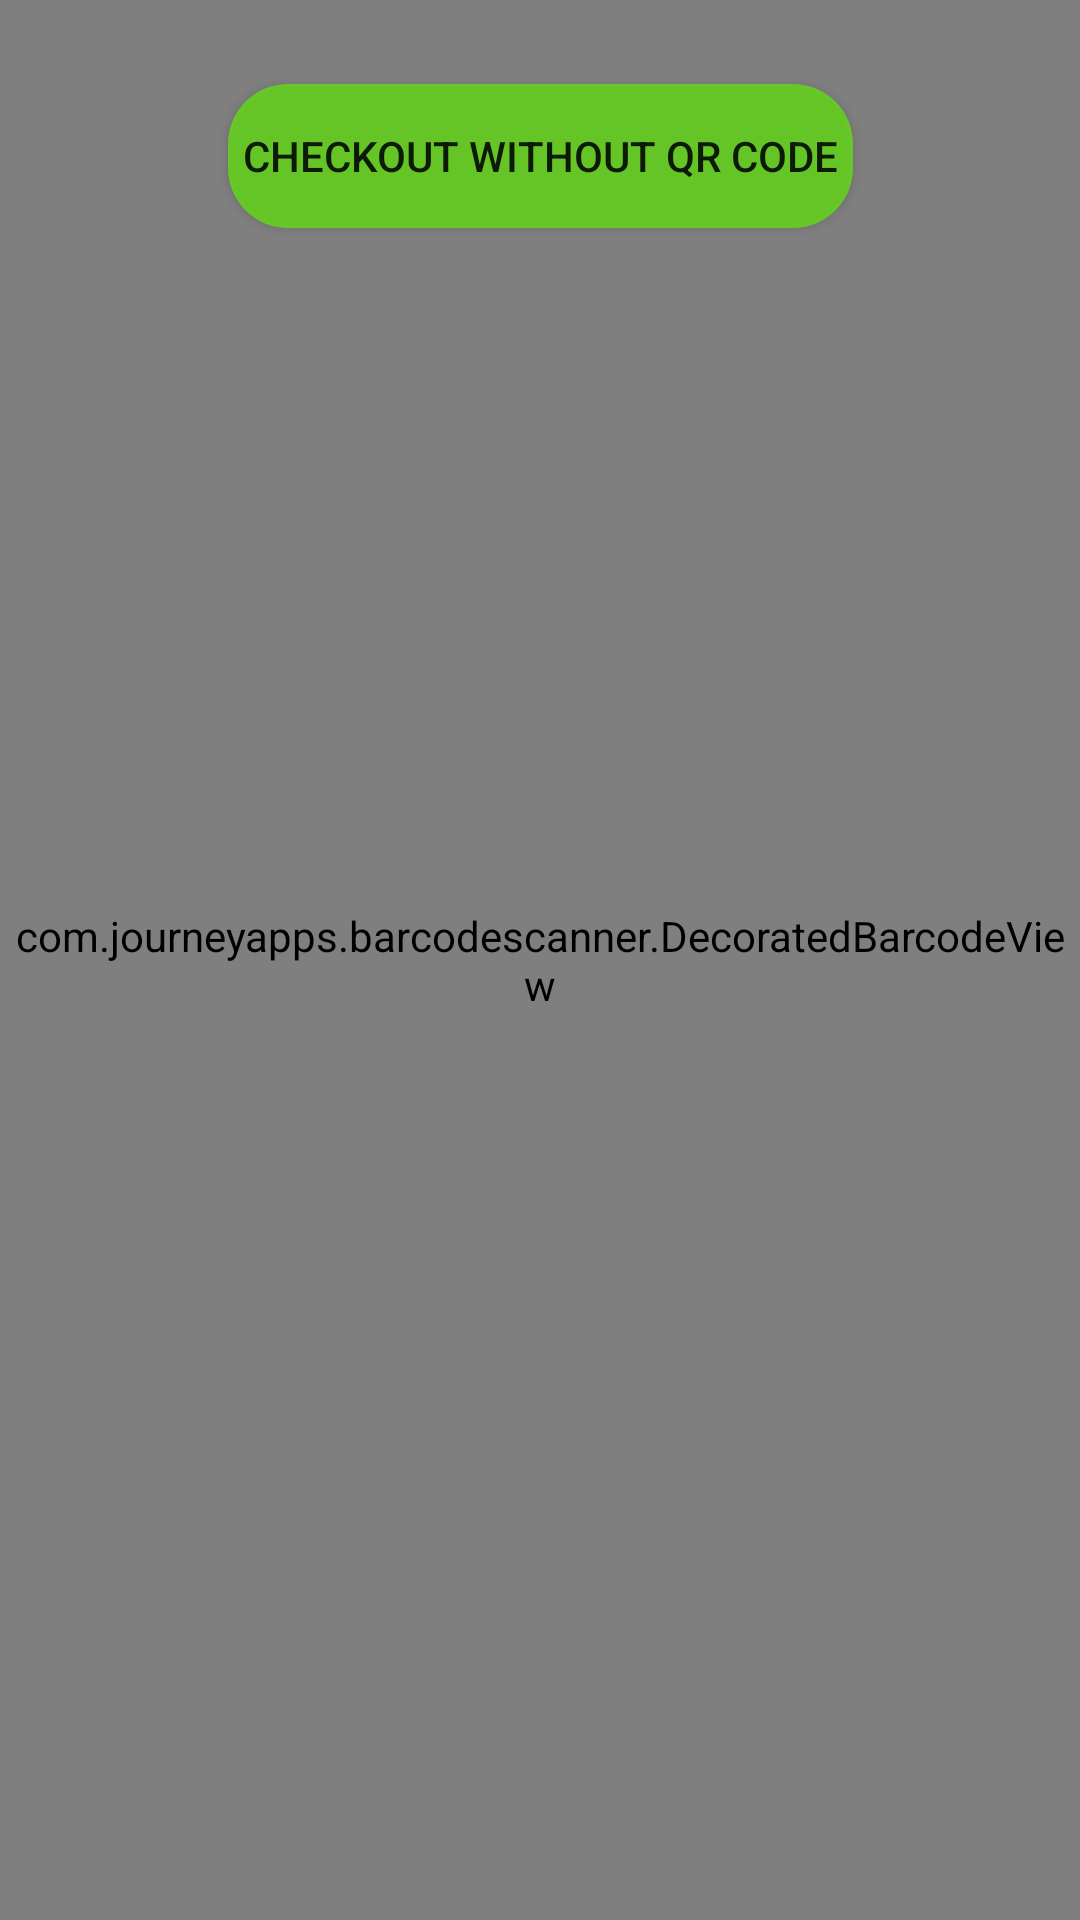

Produce the Android XML layout that renders to this screen, including the resource entries it uses.
<!-- AndroidManifest.xml: application theme Theme.AppCompat.Light.NoActionBar -->
<!-- res/layout/activity_custom_scanner_check_out.xml -->
<?xml version="1.0" encoding="utf-8"?>
<android.support.constraint.ConstraintLayout xmlns:android="http://schemas.android.com/apk/res/android"
    xmlns:app="http://schemas.android.com/apk/res-auto"
    xmlns:tools="http://schemas.android.com/tools"
    android:layout_width="match_parent"
    android:layout_height="match_parent"
    tools:context="com.ncr.interns.codecatchers.incredicabs.CheckinCheckOut.CustomScannerCheckOutActivity">

    <com.journeyapps.barcodescanner.DecoratedBarcodeView
        android:id="@+id/zxing_barcode_scanner"
        android:layout_width="0dp"
        android:layout_height="0dp"
        app:layout_constraintBottom_toBottomOf="parent"
        app:layout_constraintEnd_toEndOf="parent"
        app:layout_constraintHorizontal_bias="0.0"
        app:layout_constraintStart_toStartOf="parent"
        app:layout_constraintTop_toTopOf="parent"
        app:layout_constraintVertical_bias="1.0"
        app:zxing_scanner_layout="@layout/custom_layout_scanner">

    </com.journeyapps.barcodescanner.DecoratedBarcodeView>

    <ImageButton
        android:id="@+id/switch_flashlight"
        android:layout_width="70dp"
        android:layout_height="70dp"
        android:layout_alignParentTop="true"
        android:layout_centerHorizontal="true"
        android:layout_marginBottom="31dp"
        android:onClick="switchFlashlight"
        android:background="@drawable/flashlight_on"
        android:text="turn on flashlight"
        app:layout_constraintBottom_toBottomOf="parent"
        app:layout_constraintEnd_toEndOf="parent"
        app:layout_constraintStart_toStartOf="parent" />

    <Button
        android:id="@+id/manualButton"
        android:layout_width="wrap_content"
        android:layout_height="wrap_content"
        android:layout_marginTop="28dp"
        android:background="@drawable/button_checkin"
        android:drawableRight="@drawable/check_in"
        android:text="CHECKOUT WITHOUT QR CODE"
        app:layout_constraintEnd_toEndOf="parent"
        app:layout_constraintStart_toStartOf="parent"
        app:layout_constraintTop_toTopOf="parent" />

</android.support.constraint.ConstraintLayout>
<!-- resources referenced by this layout -->
<resources>
  <!-- drawable button_checkin (drawable) -->
  <?xml version="1.0" encoding="utf-8"?>
  <shape xmlns:android="http://schemas.android.com/apk/res/android"
      android:shape="rectangle">
      <corners android:radius="20dp" />
      <solid android:color="#cc64dd17" />
      <padding
          android:bottom="5dp"
          android:left="5dp"
          android:right="5dp"
          android:top="5dp" />
      
  
  </shape>
</resources>
